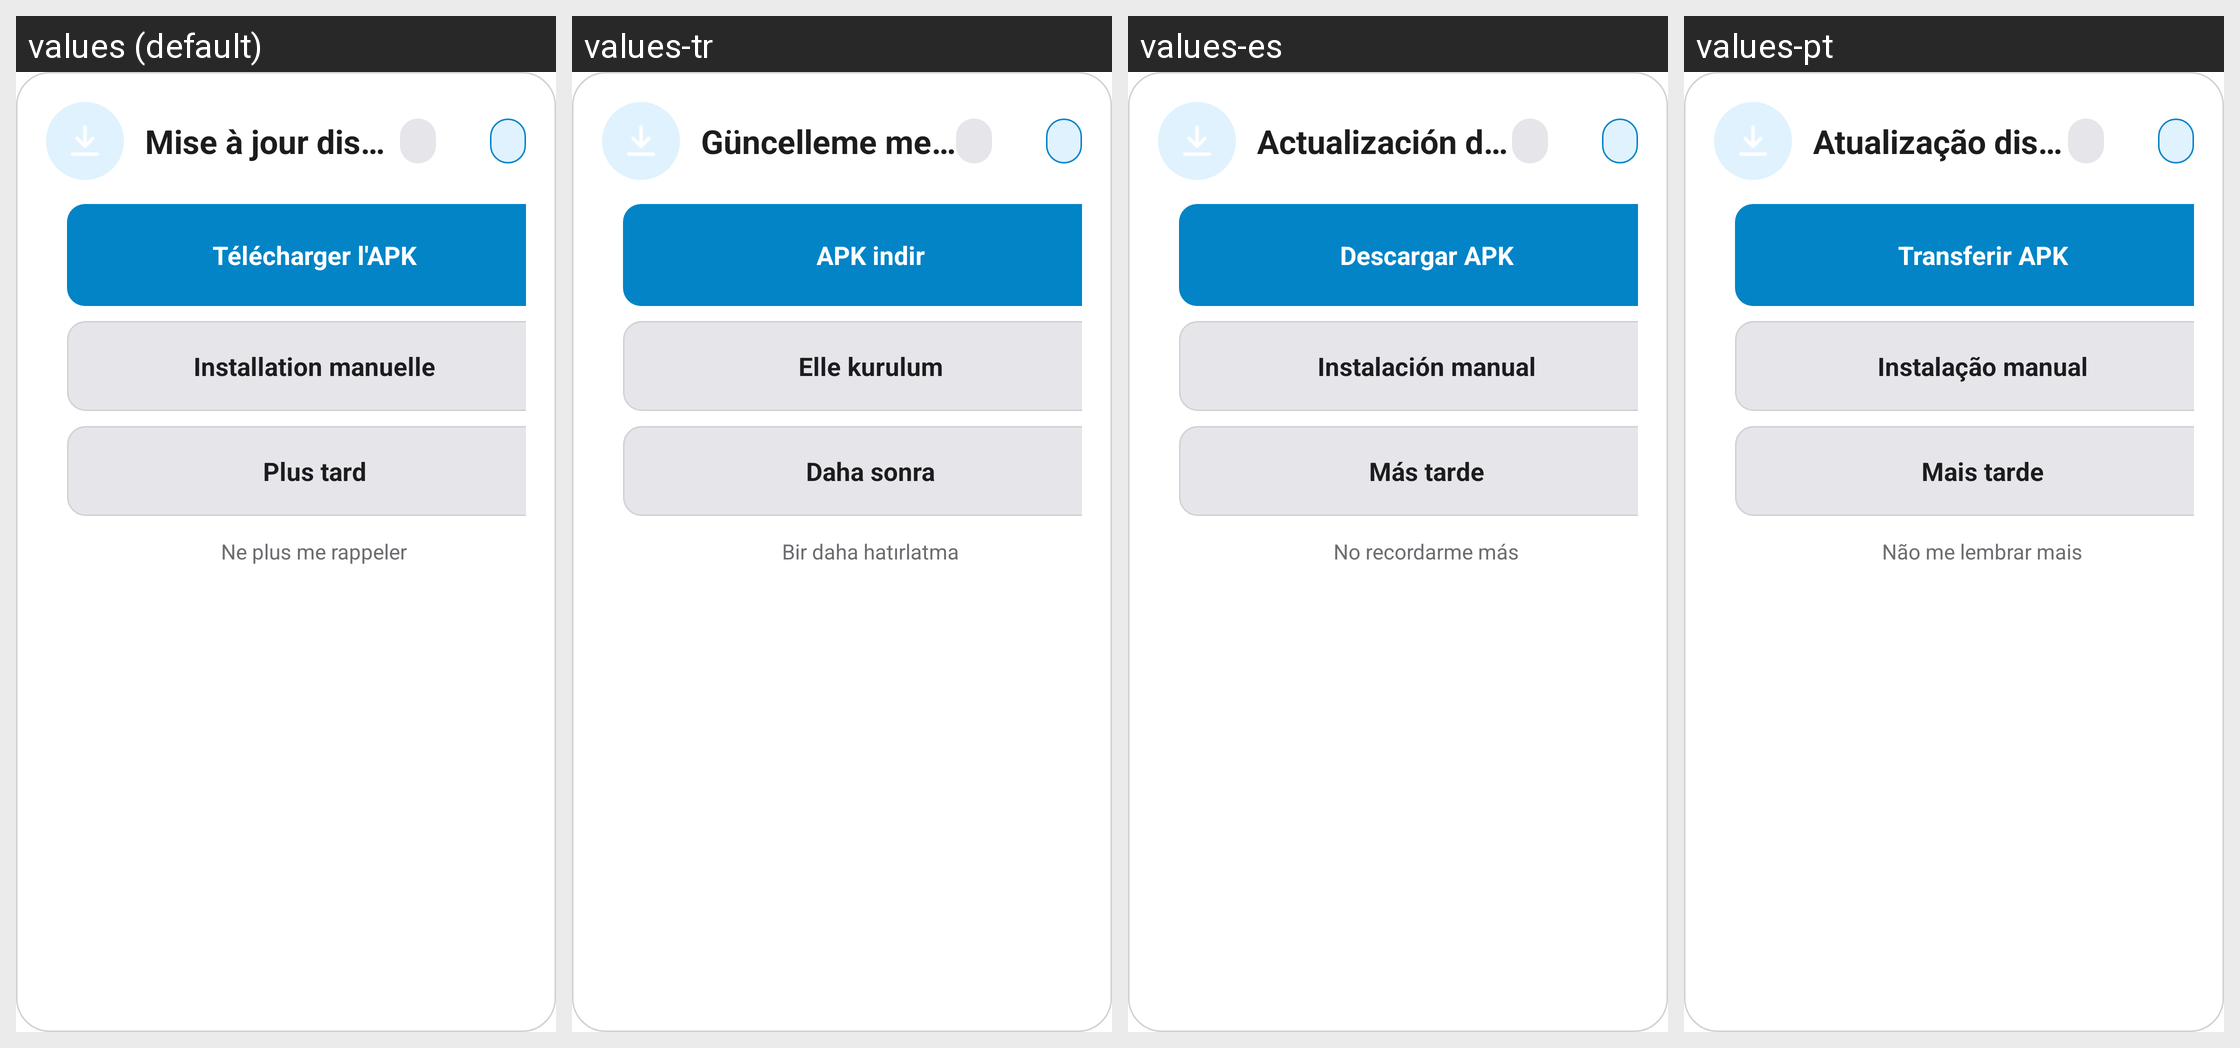

For this localized Android screen grid, give each drawn string resource with its value in every locale shown.
Android screen res/layout/dialog_update.xml rendered under 4 locales, left to right: values (default), values-tr, values-es, values-pt. Device: Nexus 5 (rendered at 1080×1920; each locale shown at half size, 540×960, under a caption strip naming it); theme Theme.MG4Control.
Other locales in the repository, not shown: values-cs, values-de, values-en, values-fr, values-it, values-nb, values-pl.
Strings drawn on this screen, with the default value and each locale's value (text and hints the layout hard-codes, and strings that could not be matched under every locale, appear in the picture but are not listed):

update_available_title
  values: Mise à jour disponible
  values-tr: Güncelleme mevcut
  values-es: Actualización disponible
  values-pt: Atualização disponível

update_auto_btn
  values: Télécharger l'APK
  values-tr: APK indir
  values-es: Descargar APK
  values-pt: Transferir APK

update_manual_btn
  values: Installation manuelle
  values-tr: Elle kurulum
  values-es: Instalación manual
  values-pt: Instalação manual

update_later_btn
  values: Plus tard
  values-tr: Daha sonra
  values-es: Más tarde
  values-pt: Mais tarde

update_skip_btn
  values: Ne plus me rappeler
  values-tr: Bir daha hatırlatma
  values-es: No recordarme más
  values-pt: Não me lembrar mais

update_manual_title
  values: Installation manuelle
  values-tr: Elle kurulum
  values-es: Instalación manual
  values-pt: Instalação manual
